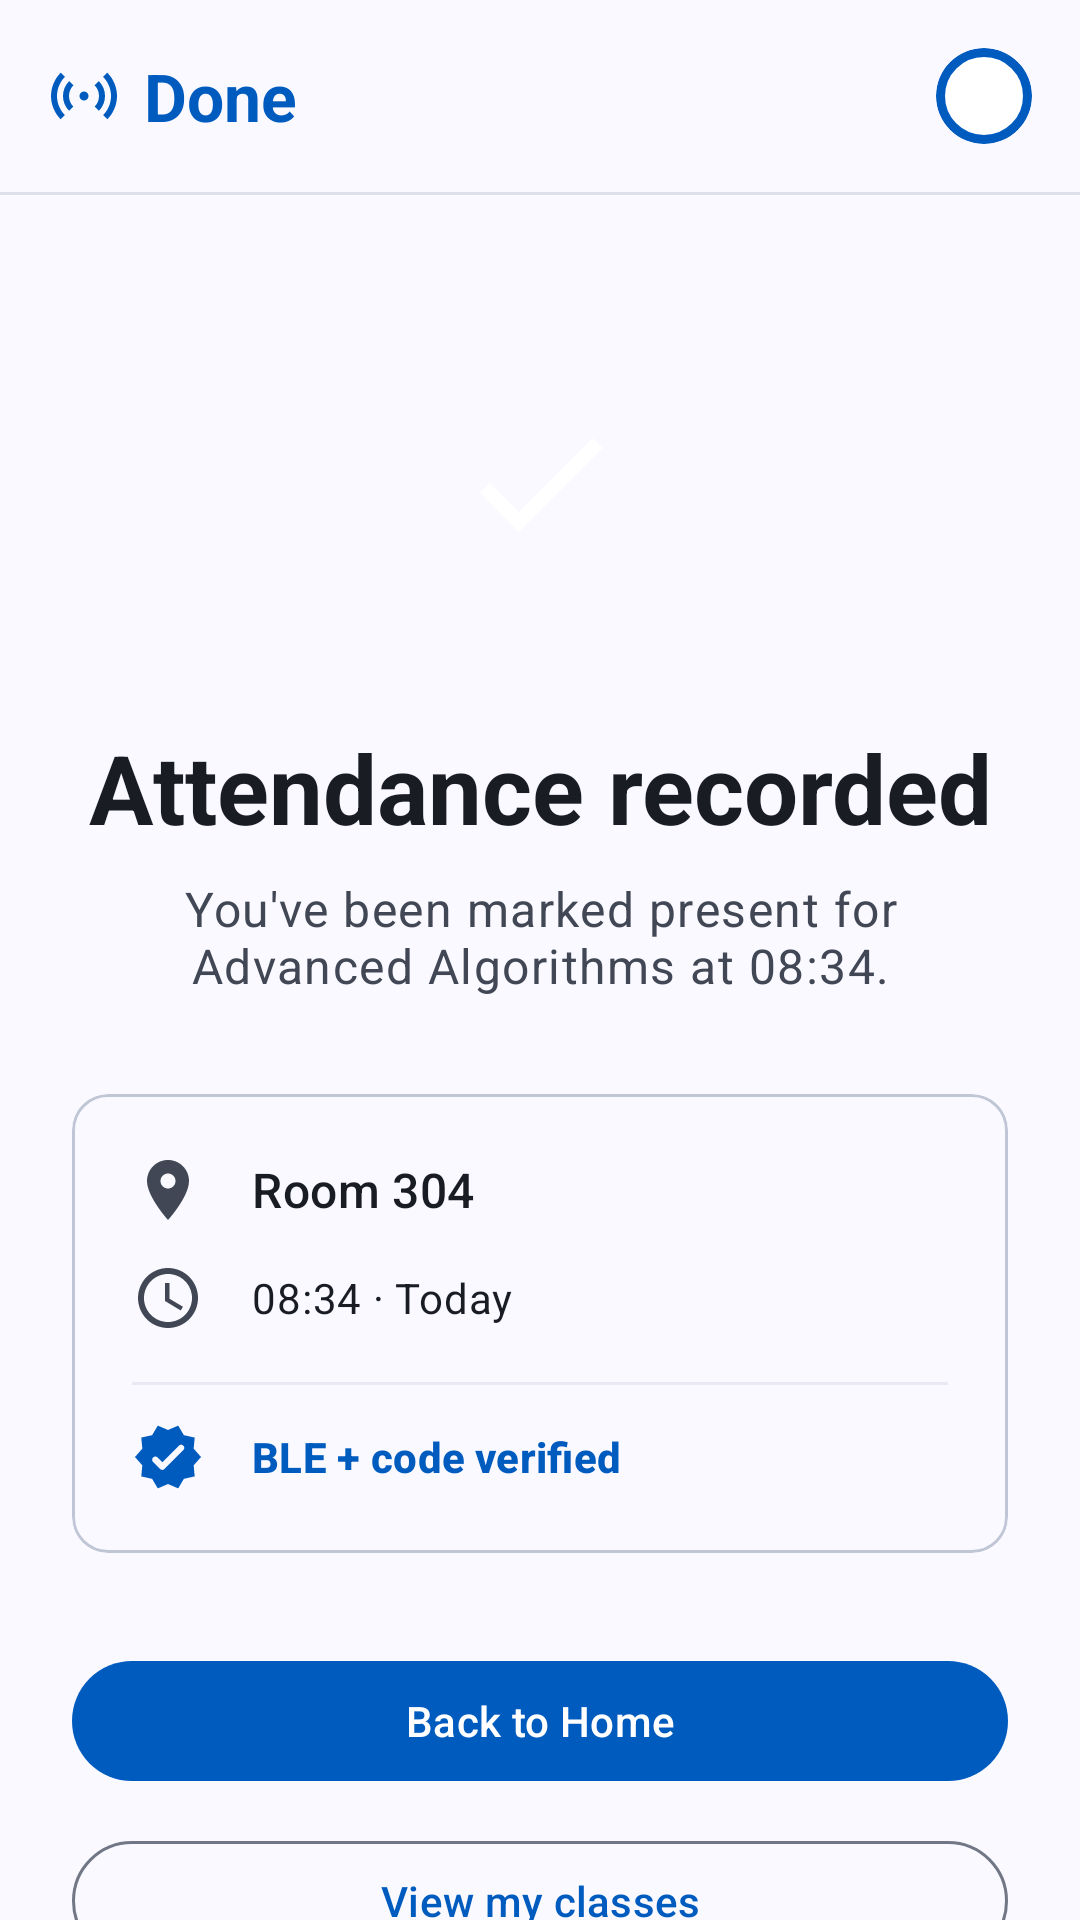

Write the Android layout XML for this screen, with the resource values it uses.
<!-- AndroidManifest.xml: application theme Theme.AttendBLE -->
<!-- res/layout/activity_attendance_success.xml -->
<?xml version="1.0" encoding="utf-8"?>
<androidx.constraintlayout.widget.ConstraintLayout xmlns:android="http://schemas.android.com/apk/res/android"
    xmlns:app="http://schemas.android.com/apk/res-auto"
    xmlns:tools="http://schemas.android.com/tools"
    android:id="@+id/main"
    android:layout_width="match_parent"
    android:layout_height="match_parent"
    android:background="?attr/colorSurface"
    tools:context=".ui.student.scan.AttendanceSuccessActivity">

    <com.google.android.material.appbar.MaterialToolbar
        android:id="@+id/topbar"
        android:layout_width="match_parent"
        android:layout_height="?attr/actionBarSize"
        android:background="?attr/colorSurface"
        app:contentInsetStart="16dp"
        app:contentInsetEnd="16dp"
        app:layout_constraintTop_toTopOf="parent">

        <LinearLayout
            android:layout_width="match_parent"
            android:layout_height="match_parent"
            android:gravity="center_vertical"
            android:orientation="horizontal">

            <ImageView
                android:layout_width="24dp"
                android:layout_height="24dp"
                android:contentDescription="@string/cd_logo"
                android:src="@drawable/ic_sensors"
                app:tint="?attr/colorPrimary" />

            <TextView
                android:layout_width="0dp"
                android:layout_height="wrap_content"
                android:layout_marginStart="8dp"
                android:layout_weight="1"
                android:text="@string/as_title"
                android:textAppearance="?attr/textAppearanceTitleLarge"
                android:textColor="?attr/colorPrimary"
                android:textStyle="bold" />

            <com.google.android.material.imageview.ShapeableImageView
                android:layout_width="32dp"
                android:layout_height="32dp"
                android:background="@drawable/bg_avatar_circle"
                android:contentDescription="@string/prof_cd_avatar"
                android:scaleType="centerCrop"
                android:src="@drawable/profil"
                app:shapeAppearanceOverlay="@style/ShapeAppearance.Material3.Corner.Full" />
        </LinearLayout>
    </com.google.android.material.appbar.MaterialToolbar>

    <View
        android:id="@+id/divider_top"
        android:layout_width="match_parent"
        android:layout_height="1dp"
        android:alpha="0.5"
        android:background="@color/brand_outline_variant"
        app:layout_constraintTop_toBottomOf="@id/topbar" />

    <androidx.core.widget.NestedScrollView
        android:layout_width="match_parent"
        android:layout_height="0dp"
        android:fillViewport="true"
        app:layout_constraintBottom_toBottomOf="parent"
        app:layout_constraintTop_toBottomOf="@id/divider_top">

        <LinearLayout
            android:layout_width="match_parent"
            android:layout_height="wrap_content"
            android:orientation="vertical"
            android:paddingHorizontal="24dp"
            android:paddingVertical="32dp">

            <FrameLayout
                android:layout_width="96dp"
                android:layout_height="96dp"
                android:layout_gravity="center_horizontal"
                android:layout_marginTop="16dp"
                android:background="@drawable/bg_hero_primary_rounded">

                <ImageView
                    android:layout_width="56dp"
                    android:layout_height="56dp"
                    android:layout_gravity="center"
                    android:contentDescription="@string/as_hero_cd"
                    android:src="@drawable/ic_check"
                    app:tint="@color/white" />
            </FrameLayout>

            <TextView
                android:layout_width="match_parent"
                android:layout_height="wrap_content"
                android:layout_marginTop="32dp"
                android:gravity="center"
                android:text="@string/as_heading"
                android:textAppearance="?attr/textAppearanceHeadlineLarge"
                android:textColor="?attr/colorOnSurface"
                android:textStyle="bold" />

            <TextView
                android:layout_width="match_parent"
                android:layout_height="wrap_content"
                android:layout_marginTop="8dp"
                android:gravity="center"
                android:text="@string/as_subtitle"
                android:textAppearance="?attr/textAppearanceBodyLarge"
                android:textColor="?attr/colorOnSurfaceVariant" />

            <com.google.android.material.card.MaterialCardView
                style="?attr/materialCardViewOutlinedStyle"
                android:layout_width="match_parent"
                android:layout_height="wrap_content"
                android:layout_marginTop="32dp"
                app:cardCornerRadius="12dp">

                <LinearLayout
                    android:layout_width="match_parent"
                    android:layout_height="wrap_content"
                    android:orientation="vertical"
                    android:padding="20dp">

                    <LinearLayout
                        android:layout_width="match_parent"
                        android:layout_height="wrap_content"
                        android:gravity="center_vertical"
                        android:orientation="horizontal">

                        <ImageView
                            android:layout_width="24dp"
                            android:layout_height="24dp"
                            android:contentDescription="@null"
                            android:src="@drawable/ic_location_on"
                            app:tint="?attr/colorOnSurfaceVariant" />

                        <TextView
                            android:layout_width="wrap_content"
                            android:layout_height="wrap_content"
                            android:layout_marginStart="16dp"
                            android:text="@string/as_room"
                            android:textAppearance="?attr/textAppearanceTitleMedium"
                            android:textColor="?attr/colorOnSurface" />
                    </LinearLayout>

                    <LinearLayout
                        android:layout_width="match_parent"
                        android:layout_height="wrap_content"
                        android:layout_marginTop="12dp"
                        android:gravity="center_vertical"
                        android:orientation="horizontal">

                        <ImageView
                            android:layout_width="24dp"
                            android:layout_height="24dp"
                            android:contentDescription="@null"
                            android:src="@drawable/ic_schedule"
                            app:tint="?attr/colorOnSurfaceVariant" />

                        <TextView
                            android:layout_width="wrap_content"
                            android:layout_height="wrap_content"
                            android:layout_marginStart="16dp"
                            android:text="@string/as_time"
                            android:textAppearance="?attr/textAppearanceBodyMedium"
                            android:textColor="?attr/colorOnSurface" />
                    </LinearLayout>

                    <View
                        android:layout_width="match_parent"
                        android:layout_height="1dp"
                        android:layout_marginTop="16dp"
                        android:alpha="0.3"
                        android:background="@color/brand_outline_variant" />

                    <LinearLayout
                        android:layout_width="match_parent"
                        android:layout_height="wrap_content"
                        android:layout_marginTop="12dp"
                        android:gravity="center_vertical"
                        android:orientation="horizontal">

                        <ImageView
                            android:layout_width="24dp"
                            android:layout_height="24dp"
                            android:contentDescription="@null"
                            android:src="@drawable/ic_verified"
                            app:tint="?attr/colorPrimary" />

                        <TextView
                            android:layout_width="wrap_content"
                            android:layout_height="wrap_content"
                            android:layout_marginStart="16dp"
                            android:text="@string/as_verified"
                            android:textAppearance="?attr/textAppearanceLabelLarge"
                            android:textColor="?attr/colorPrimary"
                            android:textStyle="bold" />
                    </LinearLayout>
                </LinearLayout>
            </com.google.android.material.card.MaterialCardView>

            <Space
                android:layout_width="match_parent"
                android:layout_height="0dp"
                android:layout_weight="1" />

            <com.google.android.material.button.MaterialButton
                android:id="@+id/btn_home"
                android:layout_width="match_parent"
                android:layout_height="48dp"
                android:layout_marginTop="32dp"
                android:text="@string/as_action_home"
                android:textAppearance="?attr/textAppearanceLabelLarge"
                app:cornerRadius="9999dp" />

            <com.google.android.material.button.MaterialButton
                android:id="@+id/btn_classes"
                style="@style/Widget.Material3.Button.OutlinedButton"
                android:layout_width="match_parent"
                android:layout_height="48dp"
                android:layout_marginTop="12dp"
                android:text="@string/as_action_classes"
                android:textColor="?attr/colorPrimary"
                app:cornerRadius="9999dp"
                app:strokeColor="?attr/colorOutline" />
        </LinearLayout>
    </androidx.core.widget.NestedScrollView>

</androidx.constraintlayout.widget.ConstraintLayout>
<!-- resources referenced by this layout -->
<resources>
  <color name="brand_outline_variant">#C1C6D6</color>
  <color name="white">#FFFFFFFF</color>
  <!-- drawable bg_avatar_circle (drawable) -->
  <shape xmlns:android="http://schemas.android.com/apk/res/android"
      android:shape="oval">
      <solid android:color="@color/white" />
      <stroke
          android:width="3dp"
          android:color="@color/brand_primary" />
  </shape>
  <!-- drawable ic_check (drawable) -->
  <vector xmlns:android="http://schemas.android.com/apk/res/android"
      android:width="48dp"
      android:height="48dp"
      android:viewportWidth="24"
      android:viewportHeight="24"
      android:tint="@color/white">
      <path
          android:fillColor="@android:color/white"
          android:pathData="M9,16.17L4.83,12l-1.42,1.41L9,19 21,7l-1.41,-1.41z"/>
  </vector>
  <!-- drawable ic_location_on (drawable) -->
  <vector xmlns:android="http://schemas.android.com/apk/res/android"
      android:width="18dp"
      android:height="18dp"
      android:viewportWidth="24"
      android:viewportHeight="24">
      <path
          android:fillColor="@android:color/white"
          android:pathData="M12,2C8.13,2 5,5.13 5,9c0,5.25 7,13 7,13s7,-7.75 7,-13c0,-3.87 -3.13,-7 -7,-7zM12,11.5c-1.38,0 -2.5,-1.12 -2.5,-2.5s1.12,-2.5 2.5,-2.5 2.5,1.12 2.5,2.5 -1.12,2.5 -2.5,2.5z"/>
  </vector>
  <!-- drawable ic_schedule (drawable) -->
  <vector xmlns:android="http://schemas.android.com/apk/res/android"
      android:width="18dp"
      android:height="18dp"
      android:viewportWidth="24"
      android:viewportHeight="24"
      android:tint="?attr/colorOnSurfaceVariant">
      <path
          android:fillColor="@android:color/white"
          android:pathData="M11.99,2C6.47,2 2,6.48 2,12s4.47,10 9.99,10C17.52,22 22,17.52 22,12S17.52,2 11.99,2zM12,20c-4.42,0 -8,-3.58 -8,-8s3.58,-8 8,-8 8,3.58 8,8 -3.58,8 -8,8zM12.5,7H11v6l5.25,3.15 0.75,-1.23 -4.5,-2.67z"/>
  </vector>
  <!-- drawable ic_verified (drawable) -->
  <vector xmlns:android="http://schemas.android.com/apk/res/android"
      android:width="24dp"
      android:height="24dp"
      android:viewportWidth="24"
      android:viewportHeight="24"
      android:tint="?attr/colorOnPrimary">
      <path
          android:fillColor="@android:color/white"
          android:pathData="M23,12l-2.44,-2.78 0.34,-3.68 -3.61,-0.82 -1.89,-3.18L12,3 8.6,1.54 6.71,4.72 3.1,5.53 3.44,9.21 1,12l2.44,2.78 -0.34,3.69 3.61,0.82 1.89,3.18L12,21l3.4,1.46 1.89,-3.18 3.61,-0.82 -0.34,-3.68L23,12zM9.38,16.01L7,13.61c-0.39,-0.39 -0.39,-1.02 0,-1.41l0.07,-0.07c0.39,-0.39 1.03,-0.39 1.42,0l1.61,1.62 5.55,-5.56c0.39,-0.39 1.03,-0.39 1.42,0l0.07,0.07c0.39,0.39 0.39,1.02 0,1.41l-6.33,6.34c-0.4,0.39 -1.04,0.39 -1.43,0z"/>
  </vector>
  <string name="as_action_classes">View my classes</string>
  <string name="as_action_home">Back to Home</string>
  <string name="as_heading">Attendance recorded</string>
  <string name="as_hero_cd">Attendance recorded</string>
  <string name="as_room">Room 304</string>
  <string name="as_subtitle">You\'ve been marked present for Advanced Algorithms at 08:34.</string>
  <string name="as_time">08:34 · Today</string>
  <string name="as_title">Done</string>
  <string name="as_verified">BLE + code verified</string>
  <string name="cd_logo">AttendBLE logo</string>
  <string name="prof_cd_avatar">Profile picture</string>
  <style name="Theme.AttendBLE" parent="Base.Theme.AttendBLE" />
  <color name="brand_primary">#005BBF</color>
  <color name="brand_on_primary">#FFFFFF</color>
  <color name="brand_background">#F9F9FF</color>
  <color name="brand_on_surface">#191C23</color>
  <color name="brand_on_surface_variant">#414754</color>
  <color name="brand_outline">#727785</color>
  <color name="brand_surface_container_highest">#E0E2EC</color>
  <color name="brand_surface_container_low">#F2F3FD</color>
</resources>
